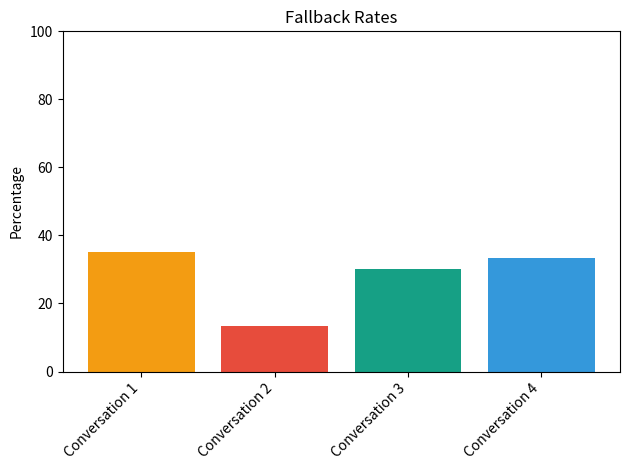
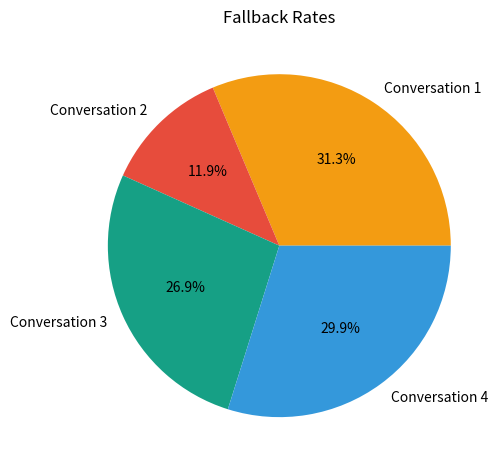

Write Python code to recreate these figures, in order.
import matplotlib.pyplot as plt
import numpy as np

# Define data for each conversation
conversations = {
    'Conversation 1': {'total_utterances': 100, 'fallbacks': 35},
    'Conversation 2': {'total_utterances': 150, 'fallbacks': 20},
    'Conversation 3': {'total_utterances': 200, 'fallbacks': 60},
    'Conversation 4': {'total_utterances': 75, 'fallbacks': 25},
}

# Calculate fallback rates for each conversation
fallback_rates = {}
for conversation, data in conversations.items():
    total_utterances = data['total_utterances']
    fallbacks = data['fallbacks']
    fallback_rate = fallbacks / total_utterances * 100
    fallback_rates[conversation] = fallback_rate

# Set up color scheme
color_palette = ['#f39c12', '#e74c3c', '#16a085', '#3498db', '#9b59b6']  
color_map = {conversation: color_palette[i] for i, conversation in enumerate(conversations.keys())}

# Create bar chart
fig, ax = plt.subplots()
x = np.arange(len(conversations))
ax.bar(x, fallback_rates.values(), color=[color_map[conversation] for conversation in conversations.keys()])
ax.set_xticks(x)
ax.set_xticklabels(conversations.keys(), rotation=45, ha='right')
ax.set_ylabel('Percentage')
ax.set_ylim([0, 100])
ax.set_title('Fallback Rates')
plt.tight_layout()

# Save chart to PNG file
plt.savefig('fallback_rates.png')

# Create pie chart
fig, ax = plt.subplots()
ax.pie(fallback_rates.values(), labels=conversations.keys(), colors=[color_map[conversation] for conversation in conversations.keys()], autopct='%1.1f%%')
ax.set_title('Fallback Rates')
plt.tight_layout()

# Save chart to PNG file
plt.savefig('fallback_rates_pie.png')


# Pastel colors: ['#f39c12', '#e74c3c', '#16a085', '#3498db', '#9b59b6']
# Bright and bold: ['#f1c40f', '#e67e22', '#e74c3c', '#3498db', '#9b59b6']